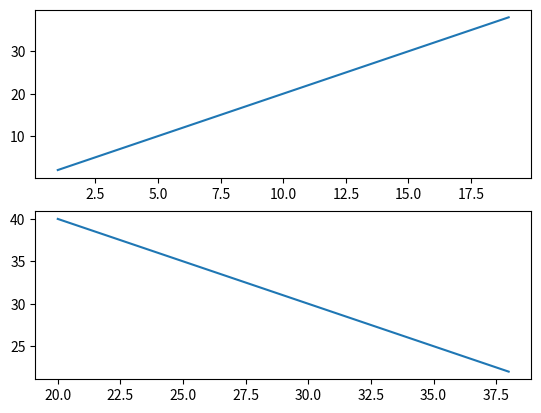

Write the Python code that produced this figure. (Note: this script raises an exception after producing the figure.)
from matplotlib.pyplot import*
from numpy import*

x=arange(1,20,1)
y=arange(2,40,2)
a=arange(40,20,-2)
b=arange(20,40,2)


subplot(2,1,1)
plot(x,y)

subplot(2,1,2)
plot(b,a)
savefig("/storage/emulated/0/emulated/Sd card/Results/matplotlib 10.pdf")



show()